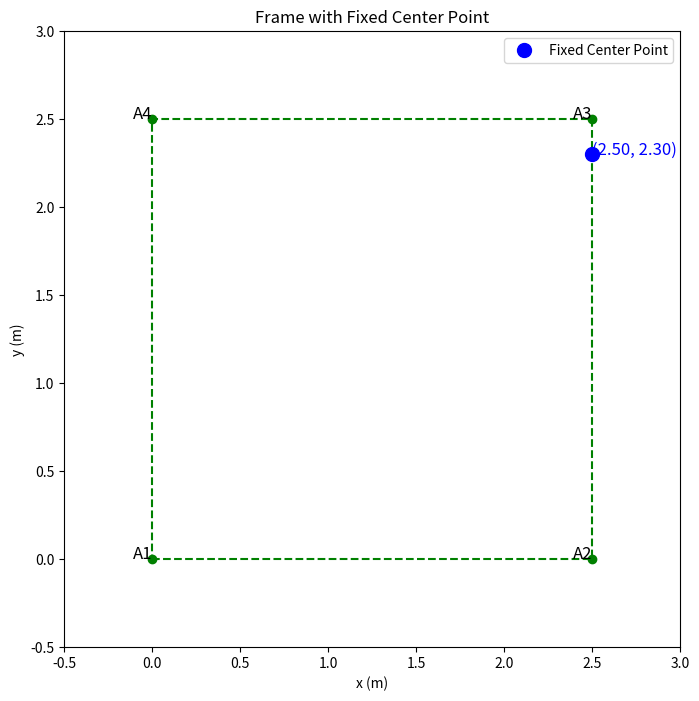

This figure's Python source:
import matplotlib.pyplot as plt

# Initialize plot with a larger figure size
fig, ax = plt.subplots(figsize=(12, 8))  # Increase figure size for larger plot

# Plot green frame (rectangle) connecting the four anchors
anchors = {
    'A1': (0, 0),
    'A2': (2.5, 0),
    'A3': (2.5, 2.5),
    'A4': (0, 2.5)
}

# Plot the anchor positions
for anchor, (x, y) in anchors.items():
    ax.plot(x, y, 'go')  # Green circle for anchors
    ax.text(x, y, anchor, fontsize=12, ha='right')

# Connect the anchors with green dashed lines
frame_x = [anchors['A1'][0], anchors['A2'][0], anchors['A3'][0], anchors['A4'][0], anchors['A1'][0]]
frame_y = [anchors['A1'][1], anchors['A2'][1], anchors['A3'][1], anchors['A4'][1], anchors['A1'][1]]
ax.plot(frame_x, frame_y, 'g--')


# Plot the fixed point at (2.5, 2.3)
center_x = 2.5
center_y = 2.3
ax.plot(center_x, center_y, 'bo', markersize=10, label='Fixed Center Point')
ax.text(center_x, center_y, f"({center_x:.2f}, {center_y:.2f})", fontsize=12, color='blue')

# Set aspect ratio to be equal, so the rectangle looks proportional
ax.set_aspect('equal')

# Set limits to match the display
ax.set_xlim(xmin=-0.5, xmax=3)
ax.set_ylim(bottom=-0.5, top=3)
ax.set_xlabel('x (m)')
ax.set_ylabel('y (m)')
ax.set_title('Frame with Fixed Center Point')

plt.legend()
plt.show()
